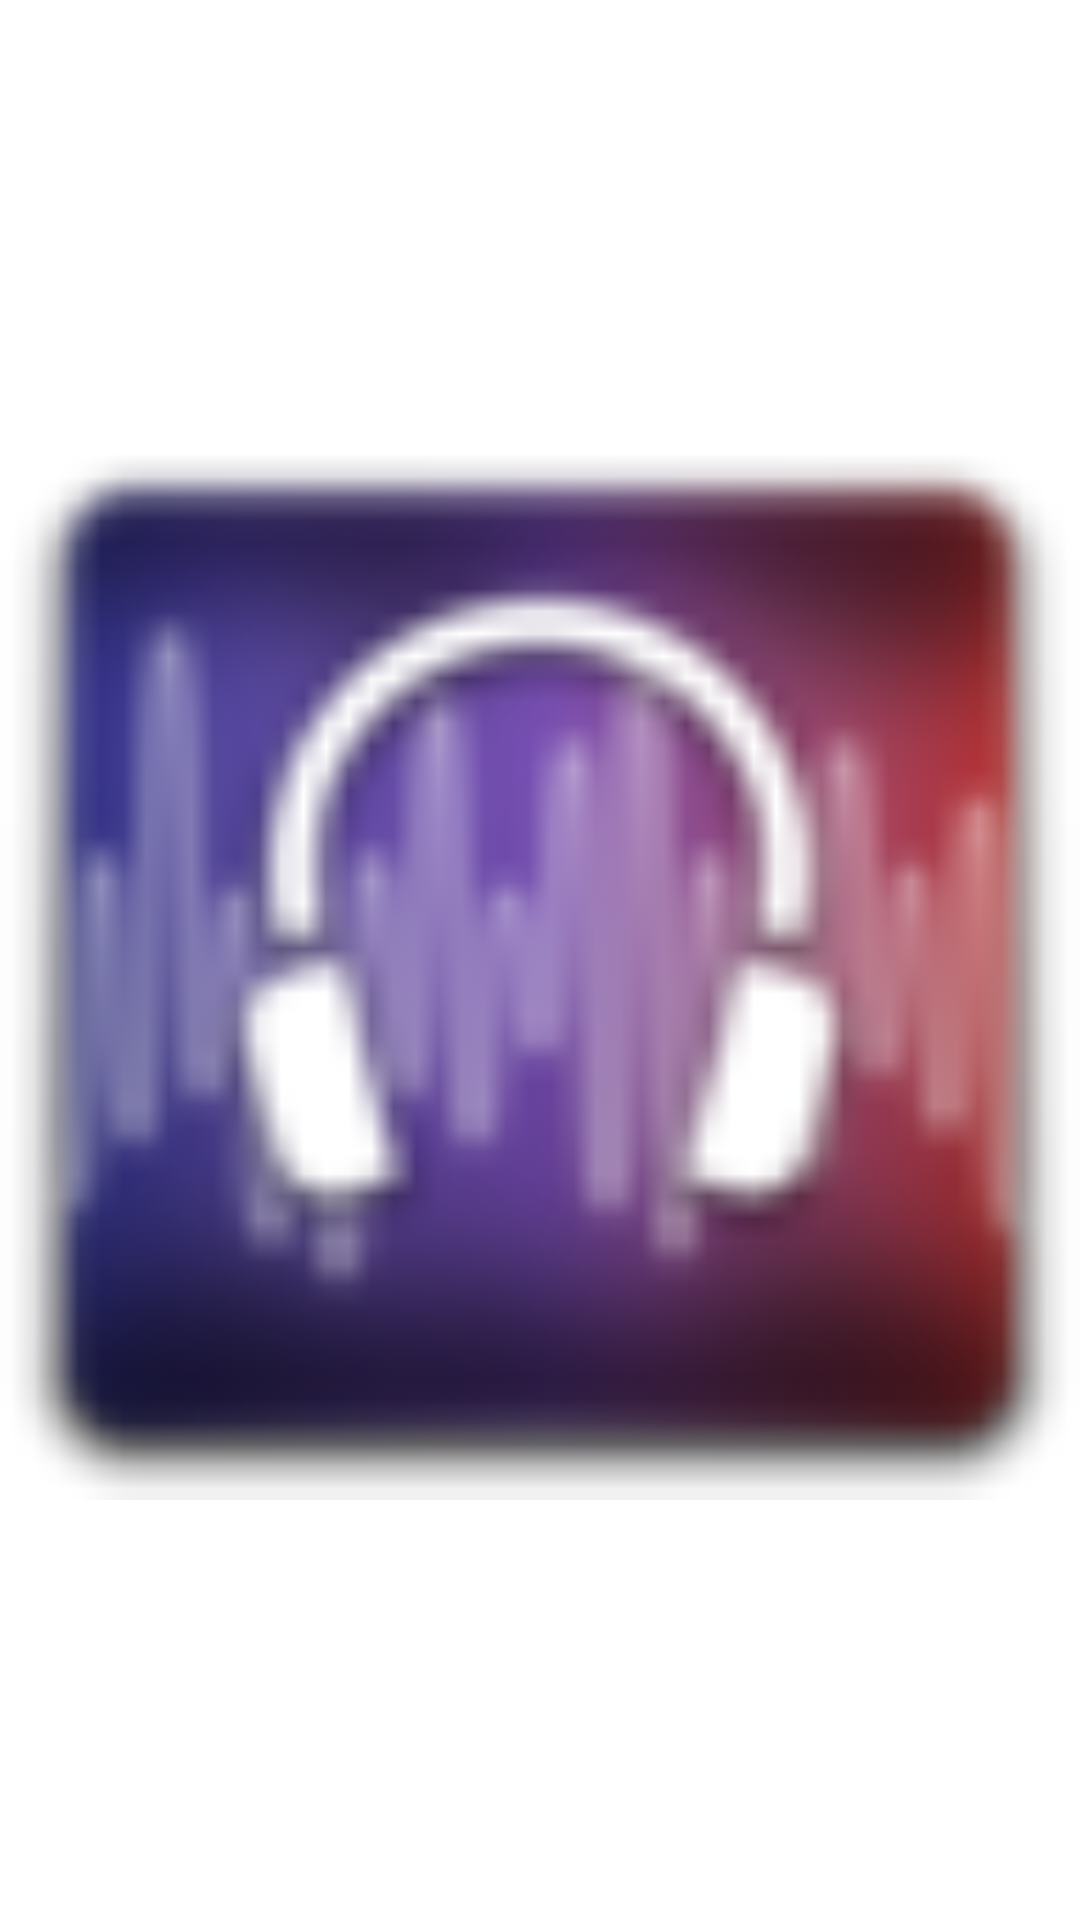

Produce the Android XML layout that renders to this screen, including the resource entries it uses.
<!-- AndroidManifest.xml: fallback theme Theme.MaterialComponents.DayNight.NoActionBar -->
<!-- res/layout/img_browse.xml -->
<?xml version="1.0" encoding="utf-8"?>
<ImageView xmlns:android="http://schemas.android.com/apk/res/android"
           android:layout_width="match_parent"
           android:layout_height="match_parent"
           android:src="@drawable/menu_browse" />
<!-- resources referenced by this layout -->
<resources>
  <!-- drawable menu_browse: png bitmap (drawable-hdpi, 4521 bytes) -->
</resources>
